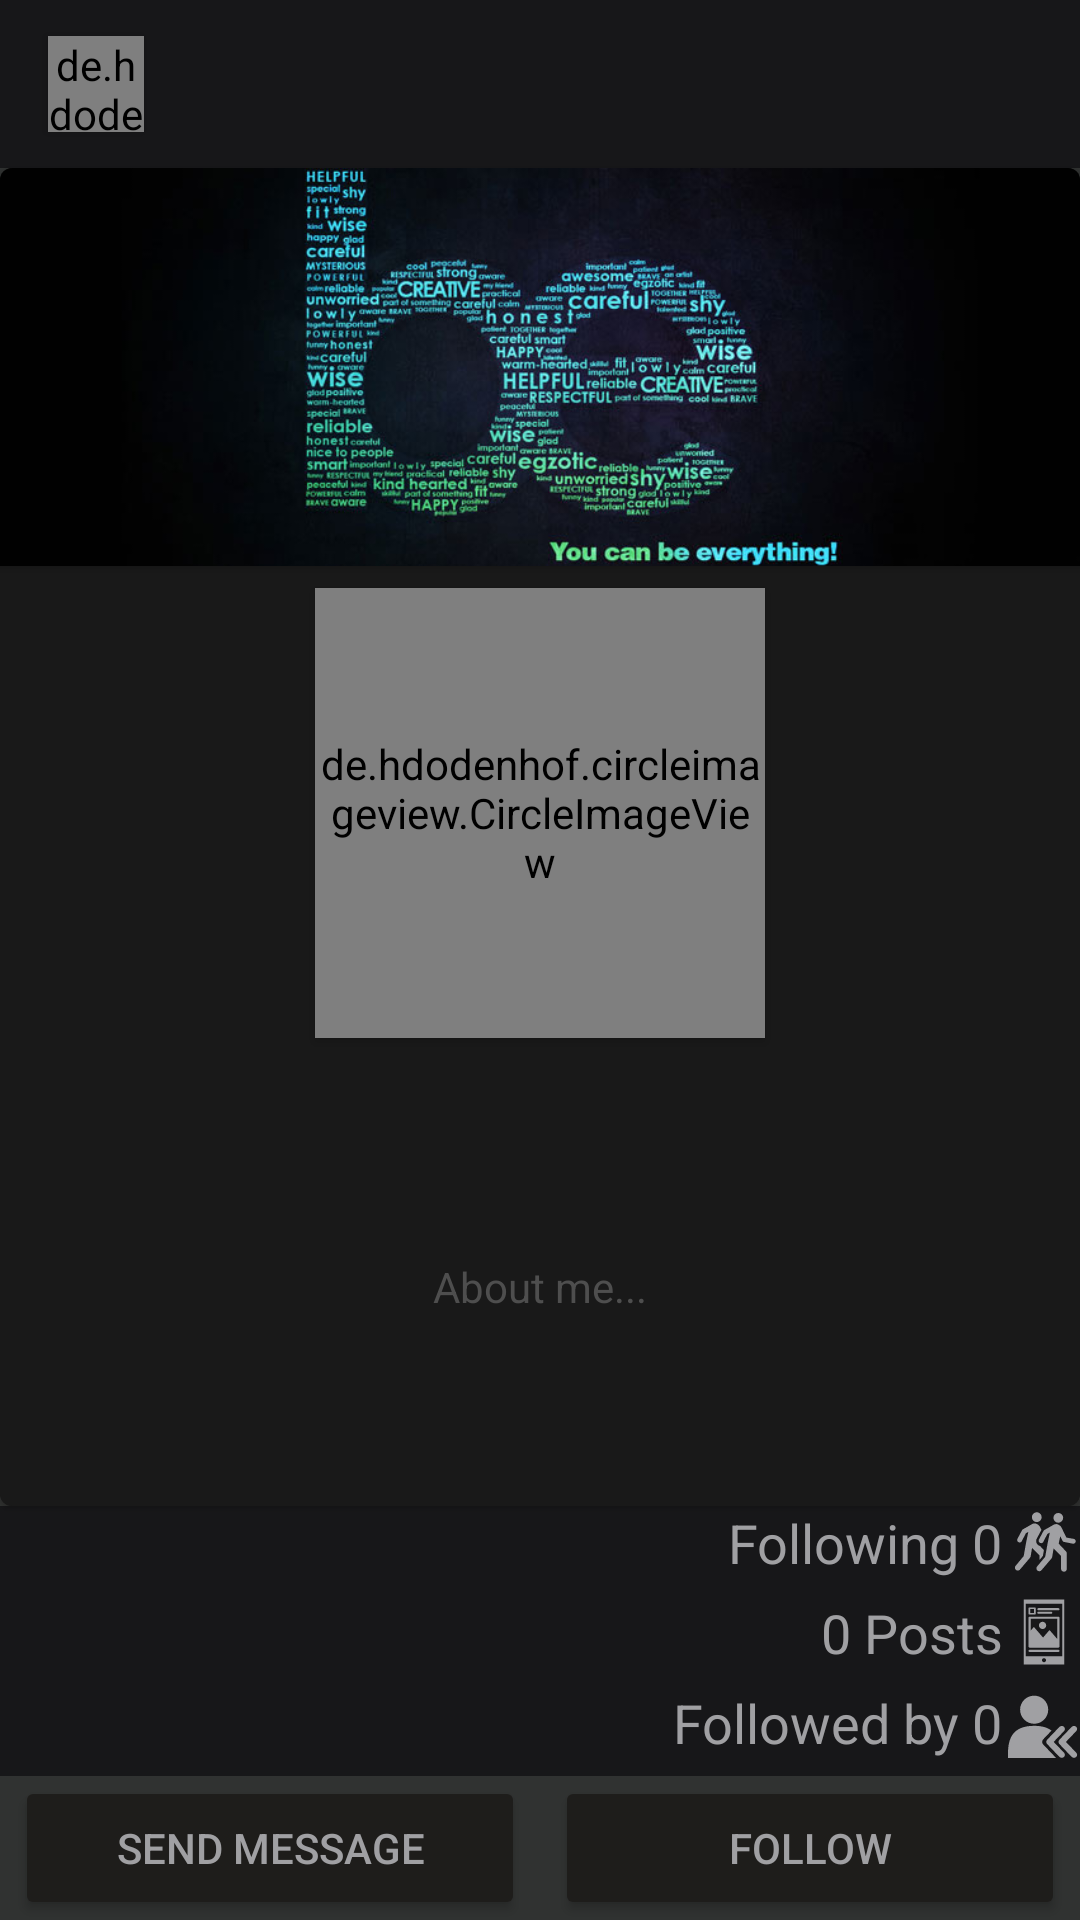

This screen was rendered from an Android layout file. Write that file and the resources it references.
<!-- AndroidManifest.xml: application theme Theme.BlackMoonSocial -->
<!-- res/layout/activity_view_profile.xml -->
<?xml version="1.0" encoding="utf-8"?>
<androidx.constraintlayout.widget.ConstraintLayout xmlns:android="http://schemas.android.com/apk/res/android"
    xmlns:tools="http://schemas.android.com/tools"
    android:layout_width="match_parent"
    android:layout_height="match_parent"
    xmlns:app="http://schemas.android.com/apk/res-auto"
    android:background="@color/colorAccent"
    tools:context=".fragments.ProfileFragment">

    <com.google.android.material.appbar.AppBarLayout
        android:id="@+id/appbar_layout_visit"
        android:layout_width="match_parent"
        android:layout_height="wrap_content"
        android:theme="@style/Theme.RSAChat.AppBarOverlay"
        app:layout_constraintEnd_toEndOf="parent"
        app:layout_constraintStart_toStartOf="parent"
        app:layout_constraintTop_toTopOf="parent">

        <androidx.appcompat.widget.Toolbar
            android:id="@+id/toolbar_visit"
            android:layout_width="match_parent"
            android:layout_height="?attr/actionBarSize"
            app:popupTheme="@style/Theme.RSAChat.PopupOverlay">

            <de.hdodenhof.circleimageview.CircleImageView
                android:id="@+id/profile_image_visit"
                android:layout_width="32dp"
                android:layout_height="32dp"
                android:elevation="2dp"
                android:outlineProvider="bounds"
                android:src="@drawable/ic_person_24px"
                android:tint="@android:color/white" />

            <TextView
                android:id="@+id/user_name_visit"
                android:layout_width="wrap_content"
                android:layout_height="wrap_content"
                android:layout_marginStart="26dp"
                android:textColor="@android:color/white"
                android:textSize="18sp"
                android:textStyle="bold" />

        </androidx.appcompat.widget.Toolbar>
    </com.google.android.material.appbar.AppBarLayout>

    <com.google.android.material.card.MaterialCardView
        android:id="@+id/card_profile"
        android:layout_width="match_parent"
        android:layout_height="0dp"
        android:backgroundTint="@color/colorPrimaryVariant"
        app:layout_constraintBottom_toTopOf="@+id/linearLayout2"
        app:layout_constraintEnd_toEndOf="parent"
        app:layout_constraintStart_toStartOf="parent"
        app:layout_constraintTop_toBottomOf="@+id/appbar_layout_visit">

        <RelativeLayout
            android:layout_width="match_parent"
            android:layout_height="wrap_content"
            android:background="@color/colorPrimaryVariant">

            <ImageView
                android:id="@+id/cover_profile_visit"
                android:layout_width="match_parent"
                android:layout_height="wrap_content"
                android:adjustViewBounds="true"
                android:elevation="2dp"
                android:fadingEdgeLength="10dp"
                android:maxHeight="200dp"
                android:outlineProvider="bounds"
                android:scaleType="centerCrop"
                android:src="@drawable/coverdefault" />

            <de.hdodenhof.circleimageview.CircleImageView
                android:id="@+id/profileimage_profile_visit"
                android:layout_width="150dp"
                android:layout_height="150dp"
                android:layout_centerHorizontal="true"
                android:layout_marginTop="140dp"
                android:elevation="2dp"
                android:outlineProvider="bounds"
                android:scaleType="centerCrop"
                android:src="@drawable/ic_person_24px" />

            <TextView
                android:id="@+id/aboutme_profile_visit"
                android:layout_width="match_parent"
                android:layout_height="wrap_content"
                android:layout_below="@+id/profileimage_profile_visit"
                android:layout_marginStart="20dp"
                android:layout_marginTop="30dp"
                android:layout_marginEnd="20dp"
                android:layout_marginBottom="20dp"
                android:gravity="center"
                android:hint="About me..."
                android:minHeight="150dp"
                android:textColor="@color/colorWhite"
                android:textColorHint="@color/colorGray"
                app:boxBackgroundColor="@color/colorOnPrimary"
                app:boxCornerRadiusTopEnd="15dp"
                app:boxCornerRadiusTopStart="15dp" />

        </RelativeLayout>
    </com.google.android.material.card.MaterialCardView>

    <LinearLayout
        android:id="@+id/linearLayout2"
        android:layout_width="match_parent"
        android:layout_height="wrap_content"
        android:background="@color/colorPrimary"
        android:orientation="vertical"
        app:layout_constraintBottom_toTopOf="@+id/linearLayout">

        <TextView
            android:id="@+id/following_profile_visiti"
            android:layout_width="match_parent"
            android:layout_height="wrap_content"
            android:layout_marginStart="10dp"
            android:drawablePadding="2dp"
            android:text="Following 0"
            android:textAlignment="viewEnd"
            android:textColor="@color/colorWhite"
            android:textSize="18sp"
            app:drawableEndCompat="@drawable/ic_following" />

        <TextView
            android:id="@+id/posts_profile_visiti"
            android:layout_width="match_parent"
            android:layout_height="wrap_content"
            android:layout_marginStart="10dp"
            android:drawablePadding="2dp"
            android:text="0 Posts"
            android:textAlignment="viewEnd"
            android:textColor="@color/colorWhite"
            android:textSize="18sp"
            app:drawableEndCompat="@drawable/ic_posts" />

        <TextView
            android:id="@+id/follow_profile_visiti"
            android:layout_width="match_parent"
            android:layout_height="wrap_content"
            android:layout_marginStart="10dp"
            android:drawablePadding="2dp"
            android:text="Followed by 0"
            android:textAlignment="viewEnd"
            android:textColor="@color/colorWhite"
            android:textSize="18sp"
            app:drawableEndCompat="@drawable/ic_follow" />

    </LinearLayout>

    <LinearLayout
        android:id="@+id/linearLayout"
        android:layout_width="0dp"
        android:layout_height="wrap_content"
        android:orientation="horizontal"
        app:layout_constraintBottom_toBottomOf="parent"
        app:layout_constraintEnd_toEndOf="parent"
        app:layout_constraintStart_toStartOf="parent">

        <Button
            android:id="@+id/sendmessage_visit"
            android:layout_width="0dp"
            android:layout_height="wrap_content"
            android:layout_marginStart="5dp"
            android:layout_marginEnd="5dp"
            android:layout_weight="1"
            android:backgroundTint="@color/colorChatRight"
            android:text="Send Message"
            android:textColor="@color/colorWhite" />

        <Button
            android:id="@+id/follow_visit"
            android:layout_width="0dp"
            android:layout_height="wrap_content"
            android:layout_marginStart="5dp"
            android:layout_marginEnd="5dp"
            android:layout_weight="1"
            android:backgroundTint="@color/colorChatRight"
            android:text="Follow"
            android:textColor="@color/colorWhite" />

    </LinearLayout>




</androidx.constraintlayout.widget.ConstraintLayout>
<!-- resources referenced by this layout -->
<resources>
  <color name="colorAccent">#303231</color>
  <color name="colorChatRight">#1E1D1B</color>
  <color name="colorGray">#4E4E4E</color>
  <color name="colorOnPrimary">#202022</color>
  <color name="colorPrimary">#171719</color>
  <color name="colorPrimaryVariant">#191919</color>
  <color name="colorWhite">#A0A0A3</color>
  <!-- drawable ic_follow (drawable) -->
  <vector android:height="30dp" android:viewportHeight="40"
      android:viewportWidth="32" android:width="24dp" xmlns:android="http://schemas.android.com/apk/res/android">
      <path android:fillColor="@color/colorWhite" android:pathData="M11.625,4.29c3.45,0 6.25,2.79 6.25,6.25c0,3.45 -2.8,6.25 -6.25,6.25c-3.46,0 -6.25,-2.8 -6.25,-6.25C5.375,7.08 8.166,4.29 11.625,4.29z"/>
      <path android:fillColor="@color/colorWhite" android:pathData="M15.17,24.845c0,-0.419 0.164,-0.836 0.49,-1.154c0,0 1.917,-2.013 3.692,-3.868c-1.717,-1.298 -4.169,-2.132 -7.727,-2.132c-11.88,0 -11.65,8.779 -11.65,14.31h21.424c-1.818,-1.885 -5.739,-6.001 -5.739,-6.001C15.334,25.68 15.17,25.263 15.17,24.845z"/>
      <path android:fillColor="@color/colorWhite" android:pathData="M22.905,18.15c-0.511,0.498 -5.496,5.732 -5.496,5.732C17.137,24.148 17,24.496 17,24.845s0.137,0.696 0.409,0.962c0,0 4.985,5.235 5.496,5.732c0.509,0.498 1.427,0.531 1.972,0c0.544,-0.531 0.588,-1.272 -0.001,-1.924l-4.573,-4.771l4.573,-4.771c0.589,-0.651 0.545,-1.393 0.001,-1.924C24.332,17.619 23.414,17.652 22.905,18.15z"/>
      <path android:fillColor="@color/colorWhite" android:pathData="M28.343,18.15c-0.511,0.498 -5.497,5.732 -5.497,5.732c-0.271,0.266 -0.408,0.613 -0.408,0.962s0.137,0.696 0.408,0.962c0,0 4.986,5.235 5.497,5.732c0.509,0.498 1.427,0.531 1.972,0c0.544,-0.531 0.588,-1.272 -0.001,-1.924l-4.573,-4.771l4.573,-4.771c0.589,-0.651 0.545,-1.393 0.001,-1.924C29.77,17.619 28.852,17.652 28.343,18.15z"/>
  </vector>
  <style name="Theme.RSAChat.AppBarOverlay" parent="ThemeOverlay.AppCompat.Dark.ActionBar" />
  <style name="Theme.RSAChat.PopupOverlay" parent="ThemeOverlay.AppCompat.Light" />
  <style name="Theme.BlackMoonSocial" parent="Theme.MaterialComponents.DayNight.NoActionBar">
          <item name="colorPrimary">@color/colorPrimary</item>
          <item name="colorPrimaryVariant">@color/colorPrimaryVariant</item>
          <item name="colorOnPrimary">@color/colorOnPrimary</item>
          <item name="colorSecondary">@color/colorSecondary</item>
          <item name="colorSecondaryVariant">@color/colorSecondaryVariant</item>
          <item name="colorOnSecondary">@color/colorOnSecondary</item>
          <item name="android:statusBarColor" tools:targetApi="l">?attr/colorPrimaryVariant</item>
          <item name="android:itemTextAppearance">@style/myCustomMenuTextAppearance</item>
  
      </style>
  <color name="colorSecondary">#1A1A1E</color>
  <color name="colorSecondaryVariant">#22222B</color>
  <color name="colorOnSecondary">#2B2B33</color>
  <style name="myCustomMenuTextAppearance" parent="@android:style/TextAppearance.Widget.IconMenu.Item">
          <item name="android:textColor">@color/colorAccent</item>
      </style>
</resources>
